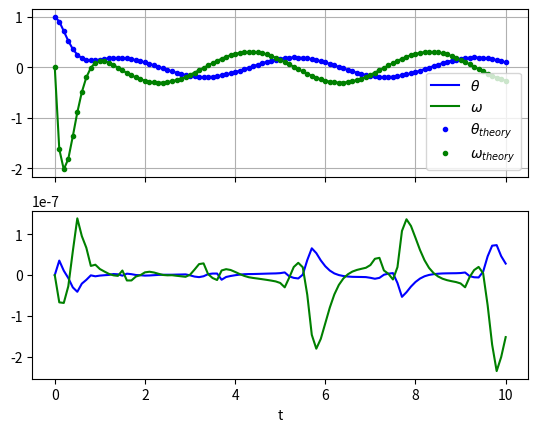

This figure's Python source:
"""Solves the ODE for a forced, damped harmonic oscillator with an arbitrary
forcing function."""

import numpy as np
from scipy.integrate import odeint
import matplotlib.pyplot as plt


def forced_pend(y, t, b, c, f_func):
    """Forced torsional pendulum oscillator.
    :param y: List of [theta, theta'].
    :param t: Array of times to solve with.
    :param b: Coefficient of theta' on LHS of ODE.
    :param c: Same for theta.
    :param f_func: Function object for the forcing function at time t.
    :return: dy/dt."""

    # The second order differential equation for the angle theta of a
    # torsional pendulum acted on by elastic tension with friction can be
    # written:

    # TODO change this to include all the geometry of the pendulum
    # theta''(t) + b*theta'(t) + c*theta(t) = F(t)

    # where b and c are positive constants, and a prime (') denotes a
    # derivative. To solve this equation with odeint, we must first convert it
    # to a system of first order equations. By defining the angular velocity
    # omega(t) = theta'(t), we obtain the system:
    # theta'(t) = omega(t)
    # omega'(t) = F(t) - b*omega(t) - c*theta(t)

    # SOURCE: https://docs.scipy.org/doc/scipy-0.18.1/reference/generated/
    # scipy.integrate.odeint.html#scipy.integrate.odeint

    theta, omega = y
    dydt = [omega, f_func(t) - b * omega - c * theta]
    return dydt


def _bc_consts(beta, w_dr):
    C = -8*beta*w_dr/((25-w_dr**2)**2+64*w_dr**2)
    D = beta*(25-w_dr**2)/((25-w_dr**2)**2+64*w_dr**2)
    A = 1-C
    B = (4*A - D*w_dr)/3
    return A, B, C, D


def theta_theory(b, c, w_dr, beta, t):
    """Theoretical values of theta."""
    A, B, C, D = _bc_consts(beta, w_dr)
    return (A*np.cos(3*t)+B*np.sin(3*t))*np.exp(-4*t) + C*np.cos(w_dr*t) + \
           D*np.sin(w_dr*t)


def omega_theory(b, c, w_dr, beta, t):
    """Theoretical values of omega."""
    A, B, C, D = _bc_consts(beta, w_dr)
    return np.exp(-4*t)*((3*B-4*A)*np.cos(3*t)-(3*A+4*B)*np.sin(3*t)) - \
           C*w_dr*np.sin(w_dr*t) + D*w_dr*np.cos(w_dr*t)


def main():
    b = 8
    c = 25
    w_dr = np.pi/2
    beta = 5

    f_func = lambda x: beta * np.sin(w_dr*x)
    y0 = [1., 0.0]
    t = np.linspace(0, 10, 101)

    sol = odeint(forced_pend, y0, t, args=(b, c, f_func))

    ax1 = plt.subplot(212)
    plt.plot(t, sol[:, 0] - theta_theory(b, c, w_dr, beta, t), 'b',
             label=r'$\theta$')
    plt.plot(t, sol[:, 1] - omega_theory(b, c, w_dr, beta, t), 'g',
             label=r'$\omega$')
    plt.setp(ax1.get_xticklabels())
    plt.xlabel('t')

    # share x only
    ax2 = plt.subplot(211, sharex=ax1)
    plt.plot(t, sol[:, 0], 'b', label=r'$\theta$')
    plt.plot(t, sol[:, 1], 'g', label=r'$\omega$')
    plt.plot(t, theta_theory(b, c, w_dr, beta, t), 'b.', label=r'$\theta_'
                                                               r'{theory}$')
    plt.plot(t, omega_theory(b, c, w_dr, beta, t), 'g.', label=r'$\omega_{'
                                                               r'theory}$')
    # make these tick labels invisible
    plt.setp(ax2.get_xticklabels(), visible=False)
    plt.legend(loc='best')
    plt.grid()
    plt.show()


def response_curve():
    """Generate the response for a resonating system."""
    return


def measure():
    """Experimentally measure the frequency, amplitude, velocity and phase of a
    displacement waveform with error. This will be translated into C and
    directly implemented on Arduino, so it shouldn't use high-level
    functions. It should also be fast!"""
    return

if __name__ == '__main__':
    main()
